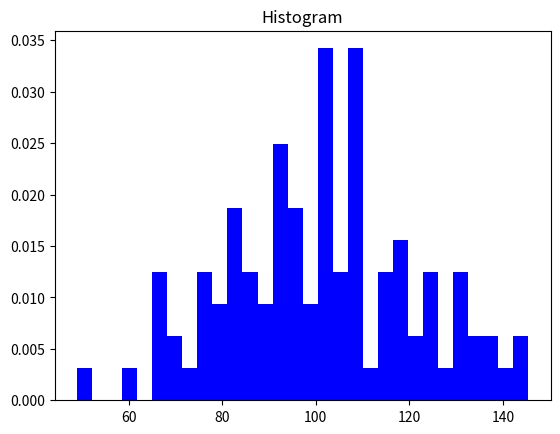

The matplotlib source for this figure:
from matplotlib import pyplot as plt
import numpy as np
np.random.seed(0)
mu,sigma = 100,20 #设置均值和标准差
a = np.random.normal(mu,sigma,size=100)
'''
np.random.normal(loc=0.0, scale=1.0, size=None)
用于生成高斯分布的概率密度随机数
loc：float
    此概率分布的均值（对应着整个分布的中心centre）
scale：float
    此概率分布的标准差（对应于分布的宽度，scale越大越矮胖，scale越小，越瘦高）
size：int or tuple of ints
    输出的shape（默认为None，只输出一个值）
'''
plt.hist(a,bins=30,histtype='stepfilled',color='b',density=True)
'''
plt.hist()y用于绘制直方图，以下是它的属性及说明
属性           说明                   类型
x              数据                 数值类型 
bins          条形数                  int 
color         颜色                "r","g","y","c" 
density     是否以密度的形式显示       bool 
range       x轴的范围              数值元组（起，终） 
bottom      y轴的起始位置            数值类型 
histtype     线条的类型         "bar":方形，"barstacked":柱形,<br />"step":"未填充线条"<br />"stepfilled":"填充线条" 
align          对齐方式           "left":左，"mid":中间，"right":右 
orientation   orientation      "horizontal":水平，"vertical":垂直 
log       单位是否以科学计术法         bool

'''
plt.title("Histogram")
plt.savefig("pyplot直方图的绘制")
plt.show()